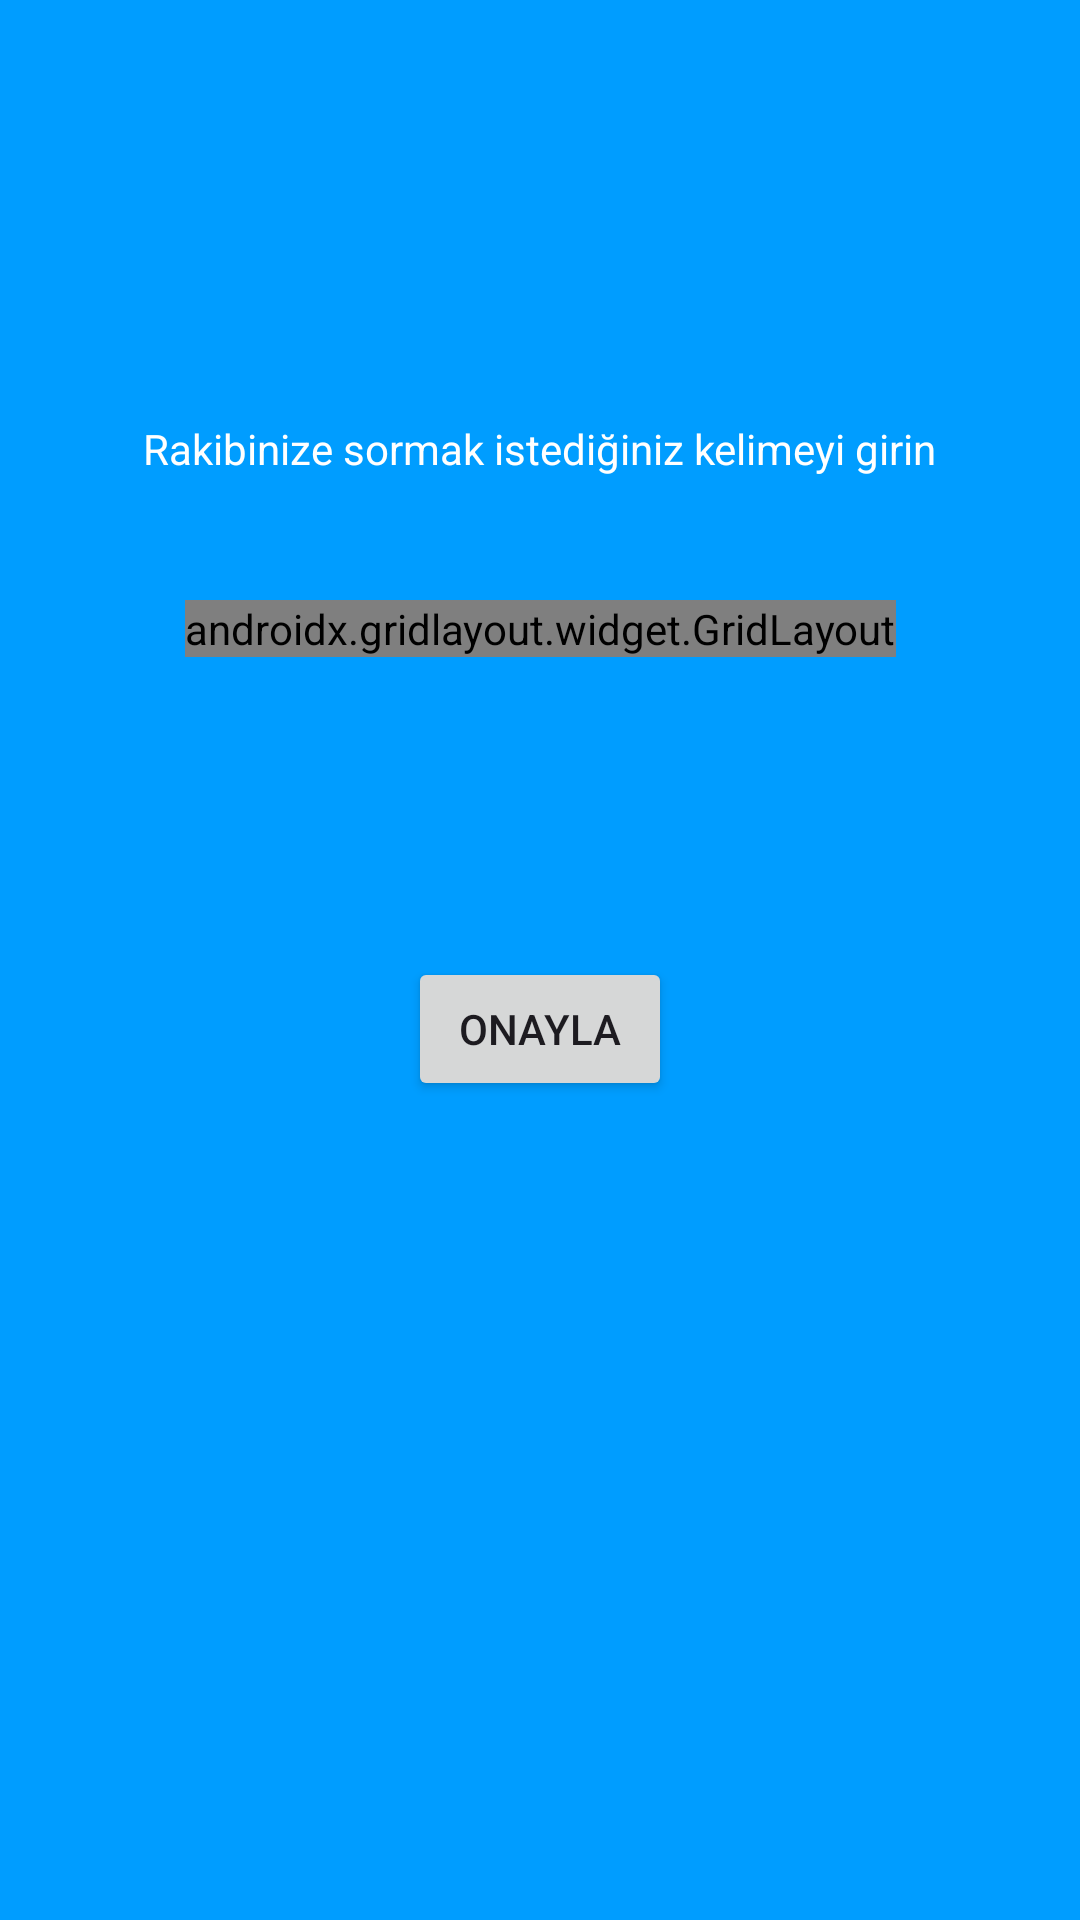

Layout XML and referenced resources for this Android screen:
<!-- AndroidManifest.xml: application theme Theme.WordGame -->
<!-- res/layout/activity_choose_words_five.xml -->
<?xml version="1.0" encoding="utf-8"?>
<androidx.constraintlayout.widget.ConstraintLayout xmlns:android="http://schemas.android.com/apk/res/android"
    xmlns:app="http://schemas.android.com/apk/res-auto"
    xmlns:tools="http://schemas.android.com/tools"
    android:id="@+id/main"
    android:layout_width="match_parent"
    android:layout_height="match_parent"
    android:background="@color/app_theme"
    tools:context=".ui.ChooseWordsFiveActivity">

    <TextView
        android:id="@+id/txt_username"
        android:layout_width="wrap_content"
        android:layout_height="wrap_content"
        android:layout_marginTop="100dp"
        android:textColor="@color/white"
        app:layout_constraintEnd_toEndOf="parent"
        app:layout_constraintStart_toStartOf="parent"
        app:layout_constraintTop_toTopOf="parent" />

    <TextView
        android:id="@+id/txt_info"
        android:layout_width="wrap_content"
        android:layout_height="wrap_content"
        android:layout_marginTop="140dp"
        android:textColor="@color/white"
        android:text="Rakibinize sormak istediğiniz kelimeyi girin"
        app:layout_constraintEnd_toEndOf="parent"
        app:layout_constraintHorizontal_bias="0.498"
        app:layout_constraintStart_toStartOf="parent"
        app:layout_constraintTop_toTopOf="parent" />

    <androidx.gridlayout.widget.GridLayout
        android:id="@+id/gridLayout"
        android:layout_width="wrap_content"
        android:layout_height="wrap_content"
        android:layout_marginTop="200dp"
        app:columnCount="5"
        app:layout_constraintEnd_toEndOf="parent"
        app:layout_constraintStart_toStartOf="parent"
        app:layout_constraintTop_toTopOf="parent"
        app:rowCount="1">

        <EditText
            android:id="@+id/et_1"
            android:layout_width="60dp"
            android:layout_height="75dp"
            android:layout_marginRight="5dp"
            android:background="@drawable/oval_background"
            android:ems="10"
            android:gravity="center"
            android:inputType="text" />

        <EditText
            android:id="@+id/et_2"
            android:layout_width="60dp"
            android:layout_height="75dp"
            android:layout_marginRight="5dp"
            android:background="@drawable/oval_background"
            android:ems="10"
            android:gravity="center"
            android:inputType="text"
            app:layout_column="1"
            app:layout_row="0" />

        <EditText
            android:id="@+id/et_3"
            android:layout_width="60dp"
            android:layout_height="75dp"
            android:layout_marginRight="5dp"
            android:background="@drawable/oval_background"
            android:ems="10"
            android:gravity="center"
            android:inputType="text"
            app:layout_column="2"
            app:layout_row="0" />

        <EditText
            android:id="@+id/et_4"
            android:layout_width="60dp"
            android:layout_height="75dp"
            android:layout_marginRight="5dp"
            android:background="@drawable/oval_background"
            android:ems="10"
            android:gravity="center"
            android:inputType="text"
            app:layout_column="3"
            app:layout_row="0" />

        <EditText
            android:id="@+id/et_5"
            android:layout_width="60dp"
            android:layout_height="75dp"
            android:ems="10"
            android:gravity="center"
            android:inputType="text"
            app:layout_column="4"
            android:background="@drawable/oval_background"
            app:layout_row="0" />
    </androidx.gridlayout.widget.GridLayout>

    <Button
        android:id="@+id/btn_confirm"
        android:layout_width="wrap_content"
        android:layout_height="wrap_content"
        android:layout_marginTop="100dp"
        android:text="Onayla"
        app:layout_constraintEnd_toEndOf="parent"
        app:layout_constraintStart_toStartOf="parent"
        app:layout_constraintTop_toBottomOf="@+id/gridLayout" />

</androidx.constraintlayout.widget.ConstraintLayout>
<!-- resources referenced by this layout -->
<resources>
  <color name="app_theme">#009dff</color>
  <color name="white">#FFFFFFFF</color>
  <!-- drawable oval_background (drawable) -->
  <?xml version="1.0" encoding="utf-8"?>
  <shape xmlns:android="http://schemas.android.com/apk/res/android">
      <solid android:color="@color/white"/>
      <stroke android:color="@color/white" android:width="1dp"/>
  dr
      <corners android:radius="10dp" />
  </shape>
  <style name="Theme.WordGame" parent="Base.Theme.WordGame" />
  <style name="Base.Theme.WordGame" parent="Theme.Material3.DayNight.NoActionBar">
          
          
      </style>
</resources>
